Run: headless pygame with SDL's dummy video driver; simulated clock (each Clock.tick advances the game by its frame time, no real sleeping); random seed 0; keys injected as events and as key.get_pressed() state; mouse plan: one left click at the window centre at the start of phase 2, then a move to the lower-right quarter at the start of phase 3.
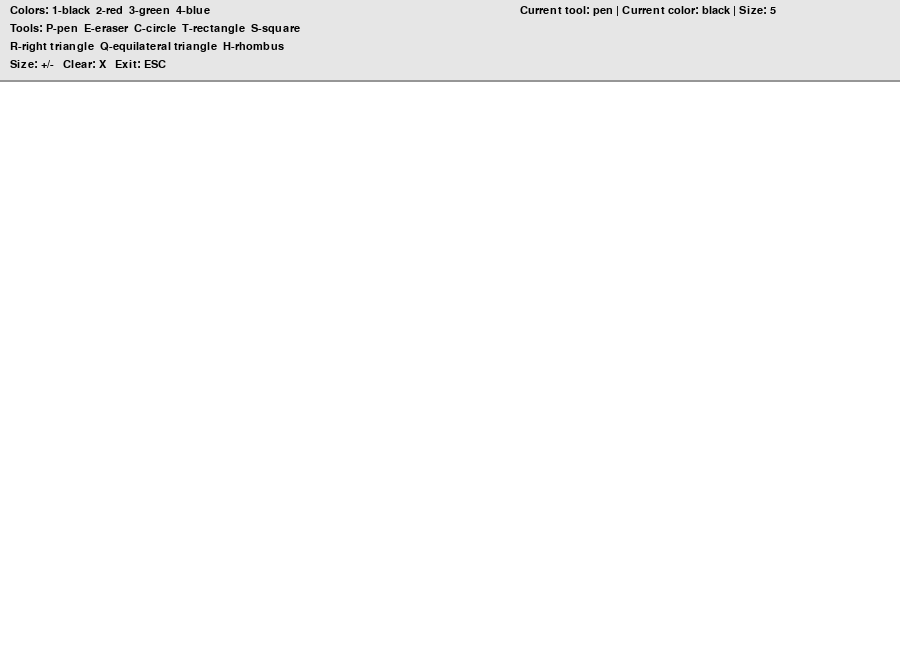
Frame 1 of 4 · flips 1–60 · no input
Frame 2 of 4 · flips 61–180 · clicked the window centre · tapped SPACE, RETURN · held RIGHT (→), D · screen unchanged from frame 1, image omitted
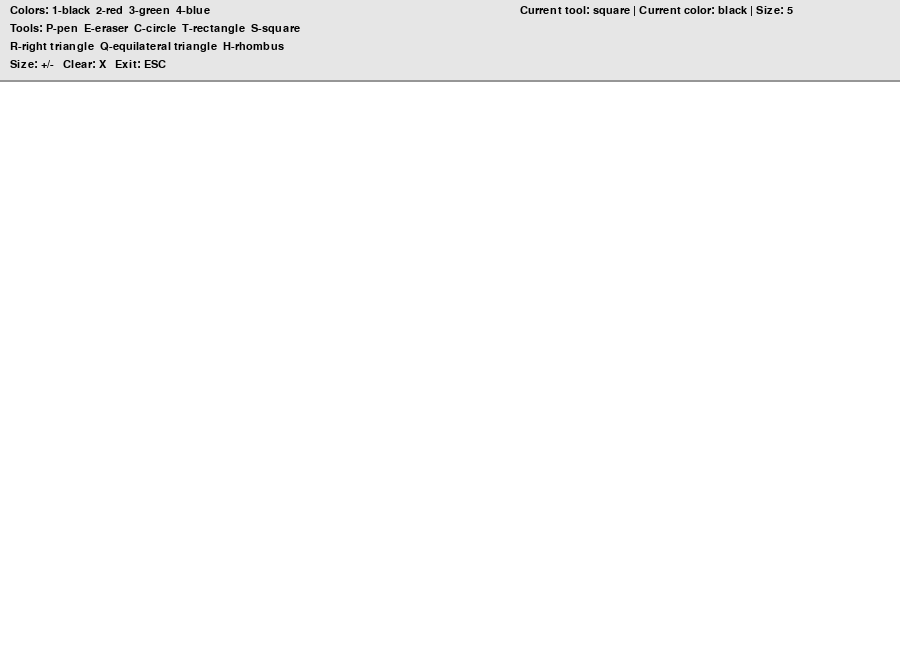
Frame 3 of 4 · flips 181–300 · moved the mouse to the lower-right quarter · held DOWN (↓), S
Frame 4 of 4 · flips 301–420 · held LEFT (←), A, UP (↑), W · screen unchanged from frame 3, image omitted

The pygame program that drew these frames:

import pygame

def main():
    pygame.init()
    screen = pygame.display.set_mode((900, 650))
    clock = pygame.time.Clock()

    radius = 5
    color_mode = 'black'
    tool = 'pen'

    points = []
    drawing = False
    start_pos = None
    current_pos = None

    font = pygame.font.SysFont("Verdana", 16)

    canvas = pygame.Surface((900, 650))
    canvas.fill((255, 255, 255))

    while True:
        pressed = pygame.key.get_pressed()

        alt_held = pressed[pygame.K_LALT] or pressed[pygame.K_RALT]
        ctrl_held = pressed[pygame.K_LCTRL] or pressed[pygame.K_RCTRL]

        for event in pygame.event.get():
            # Exit commands
            if event.type == pygame.QUIT:
                return
            if event.type == pygame.KEYDOWN:
                if event.key == pygame.K_w and ctrl_held:
                    return
                if event.key == pygame.K_F4 and alt_held:
                    return
                if event.key == pygame.K_ESCAPE:
                    return

                # Color selection
                if event.key == pygame.K_1:
                    color_mode = 'black'
                elif event.key == pygame.K_2:
                    color_mode = 'red'
                elif event.key == pygame.K_3:
                    color_mode = 'green'
                elif event.key == pygame.K_4:
                    color_mode = 'blue'

                # Tool selection
                elif event.key == pygame.K_p:
                    tool = 'pen'
                elif event.key == pygame.K_e:
                    tool = 'eraser'
                elif event.key == pygame.K_c:
                    tool = 'circle'
                elif event.key == pygame.K_t:
                    tool = 'rectangle'
                elif event.key == pygame.K_s:
                    tool = 'square'
                elif event.key == pygame.K_r:
                    tool = 'right_triangle'
                elif event.key == pygame.K_q:
                    tool = 'equilateral_triangle'
                elif event.key == pygame.K_h:
                    tool = 'rhombus'

                # Change brush size
                elif event.key == pygame.K_EQUALS or event.key == pygame.K_PLUS:
                    radius = min(50, radius + 1)
                elif event.key == pygame.K_MINUS:
                    radius = max(1, radius - 1)

                # Clear canvas
                elif event.key == pygame.K_x:
                    canvas.fill((255, 255, 255))

            if event.type == pygame.MOUSEBUTTONDOWN:
                if event.button == 1:
                    # Do not draw on top control panel
                    if event.pos[1] < 80:
                        continue

                    drawing = True
                    start_pos = event.pos
                    current_pos = event.pos

                    # Pen and eraser start drawing immediately
                    if tool == 'pen' or tool == 'eraser':
                        points = points + [event.pos]
                        points = points[-256:]

            if event.type == pygame.MOUSEMOTION:
                if drawing:
                    current_pos = event.pos

                    # Add points for pen and eraser
                    if tool == 'pen' or tool == 'eraser':
                        position = event.pos
                        points = points + [position]
                        points = points[-256:]

            if event.type == pygame.MOUSEBUTTONUP:
                if event.button == 1 and start_pos is not None:
                    drawing = False

                    # Draw rectangle
                    if tool == 'rectangle':
                        rect = makeRect(start_pos, event.pos)
                        pygame.draw.rect(canvas, getColor(color_mode), rect, 2)

                    # Draw circle
                    elif tool == 'circle':
                        center, rad = makeCircle(start_pos, event.pos)
                        pygame.draw.circle(canvas, getColor(color_mode), center, rad, 2)

                    # Draw square
                    elif tool == 'square':
                        square = makeSquare(start_pos, event.pos)
                        pygame.draw.rect(canvas, getColor(color_mode), square, 2)

                    # Draw right triangle
                    elif tool == 'right_triangle':
                        points_triangle = makeRightTriangle(start_pos, event.pos)
                        pygame.draw.polygon(canvas, getColor(color_mode), points_triangle, 2)

                    # Draw equilateral triangle
                    elif tool == 'equilateral_triangle':
                        points_triangle = makeEquilateralTriangle(start_pos, event.pos)
                        pygame.draw.polygon(canvas, getColor(color_mode), points_triangle, 2)

                    # Draw rhombus
                    elif tool == 'rhombus':
                        points_rhombus = makeRhombus(start_pos, event.pos)
                        pygame.draw.polygon(canvas, getColor(color_mode), points_rhombus, 2)

                    points = []

        screen.fill((220, 220, 220))
        screen.blit(canvas, (0, 0))

        # Draw freehand pen/eraser
        i = 0
        while i < len(points) - 1:
            drawLineBetween(canvas, points[i], points[i + 1], radius, color_mode, tool)
            i += 1

        # Draw preview for shapes while dragging mouse
        if drawing and start_pos is not None and current_pos is not None:
            temp_screen = canvas.copy()

            if tool == 'rectangle':
                rect = makeRect(start_pos, current_pos)
                pygame.draw.rect(temp_screen, getColor(color_mode), rect, 2)

            elif tool == 'circle':
                center, rad = makeCircle(start_pos, current_pos)
                pygame.draw.circle(temp_screen, getColor(color_mode), center, rad, 2)

            elif tool == 'square':
                square = makeSquare(start_pos, current_pos)
                pygame.draw.rect(temp_screen, getColor(color_mode), square, 2)

            elif tool == 'right_triangle':
                points_triangle = makeRightTriangle(start_pos, current_pos)
                pygame.draw.polygon(temp_screen, getColor(color_mode), points_triangle, 2)

            elif tool == 'equilateral_triangle':
                points_triangle = makeEquilateralTriangle(start_pos, current_pos)
                pygame.draw.polygon(temp_screen, getColor(color_mode), points_triangle, 2)

            elif tool == 'rhombus':
                points_rhombus = makeRhombus(start_pos, current_pos)
                pygame.draw.polygon(temp_screen, getColor(color_mode), points_rhombus, 2)

            screen.blit(temp_screen, (0, 0))

        drawUI(screen, font, tool, color_mode, radius)

        pygame.display.flip()
        clock.tick(60)


def getColor(color_mode):
    if color_mode == 'blue':
        return (0, 0, 255)
    elif color_mode == 'red':
        return (255, 0, 0)
    elif color_mode == 'green':
        return (0, 255, 0)
    else:
        return (0, 0, 0)


def drawLineBetween(screen, start, end, width, color_mode, tool):
    if tool == 'eraser':
        color = (255, 255, 255)
    else:
        color = getColor(color_mode)

    dx = start[0] - end[0]
    dy = start[1] - end[1]
    iterations = max(abs(dx), abs(dy))

    if iterations == 0:
        pygame.draw.circle(screen, color, start, width)
        return

    for i in range(iterations):
        progress = 1.0 * i / iterations
        aprogress = 1 - progress
        x = int(aprogress * start[0] + progress * end[0])
        y = int(aprogress * start[1] + progress * end[1])
        pygame.draw.circle(screen, color, (x, y), width)


def makeRect(start, end):
    x1 = min(start[0], end[0])
    y1 = min(start[1], end[1])
    x2 = max(start[0], end[0])
    y2 = max(start[1], end[1])
    return pygame.Rect(x1, y1, x2 - x1, y2 - y1)


def makeCircle(start, end):
    dx = end[0] - start[0]
    dy = end[1] - start[1]
    radius = int((dx * dx + dy * dy) ** 0.5)
    return start, radius


def makeSquare(start, end):
    x1, y1 = start
    x2, y2 = end

    side = min(abs(x2 - x1), abs(y2 - y1))

    if x2 < x1:
        x = x1 - side
    else:
        x = x1

    if y2 < y1:
        y = y1 - side
    else:
        y = y1

    return pygame.Rect(x, y, side, side)


def makeRightTriangle(start, end):
    x1, y1 = start
    x2, y2 = end
    return [(x1, y1), (x1, y2), (x2, y2)]


def makeEquilateralTriangle(start, end):
    x1, y1 = start
    x2, y2 = end

    side = abs(x2 - x1)
    if side == 0:
        side = 1

    height = int((3 ** 0.5) / 2 * side)

    if x2 >= x1:
        left_x = x1
        right_x = x1 + side
    else:
        left_x = x1 - side
        right_x = x1

    base_y = y2
    top_x = (left_x + right_x) // 2
    top_y = base_y - height

    return [(left_x, base_y), (right_x, base_y), (top_x, top_y)]


def makeRhombus(start, end):
    x1, y1 = start
    x2, y2 = end

    center_x = (x1 + x2) // 2
    center_y = (y1 + y2) // 2

    half_width = abs(x2 - x1) // 2
    half_height = abs(y2 - y1) // 2

    return [
        (center_x, center_y - half_height),
        (center_x + half_width, center_y),
        (center_x, center_y + half_height),
        (center_x - half_width, center_y)
    ]


def drawUI(screen, font, tool, color_mode, radius):
    pygame.draw.rect(screen, (230, 230, 230), (0, 0, 900, 80))
    pygame.draw.line(screen, (150, 150, 150), (0, 80), (900, 80), 2)

    line1 = "Colors: 1-black  2-red  3-green  4-blue"
    line2 = "Tools: P-pen  E-eraser  C-circle  T-rectangle  S-square"
    line3 = "R-right triangle  Q-equilateral triangle  H-rhombus"
    line4 = "Size: +/-   Clear: X   Exit: ESC"

    text1 = font.render(line1, True, (0, 0, 0))
    text2 = font.render(line2, True, (0, 0, 0))
    text3 = font.render(line3, True, (0, 0, 0))
    text4 = font.render(line4, True, (0, 0, 0))

    status = "Current tool: " + tool + " | Current color: " + color_mode + " | Size: " + str(radius)
    text5 = font.render(status, True, (0, 0, 0))

    screen.blit(text1, (10, 5))
    screen.blit(text2, (10, 23))
    screen.blit(text3, (10, 41))
    screen.blit(text4, (10, 59))
    screen.blit(text5, (520, 5))


main()
